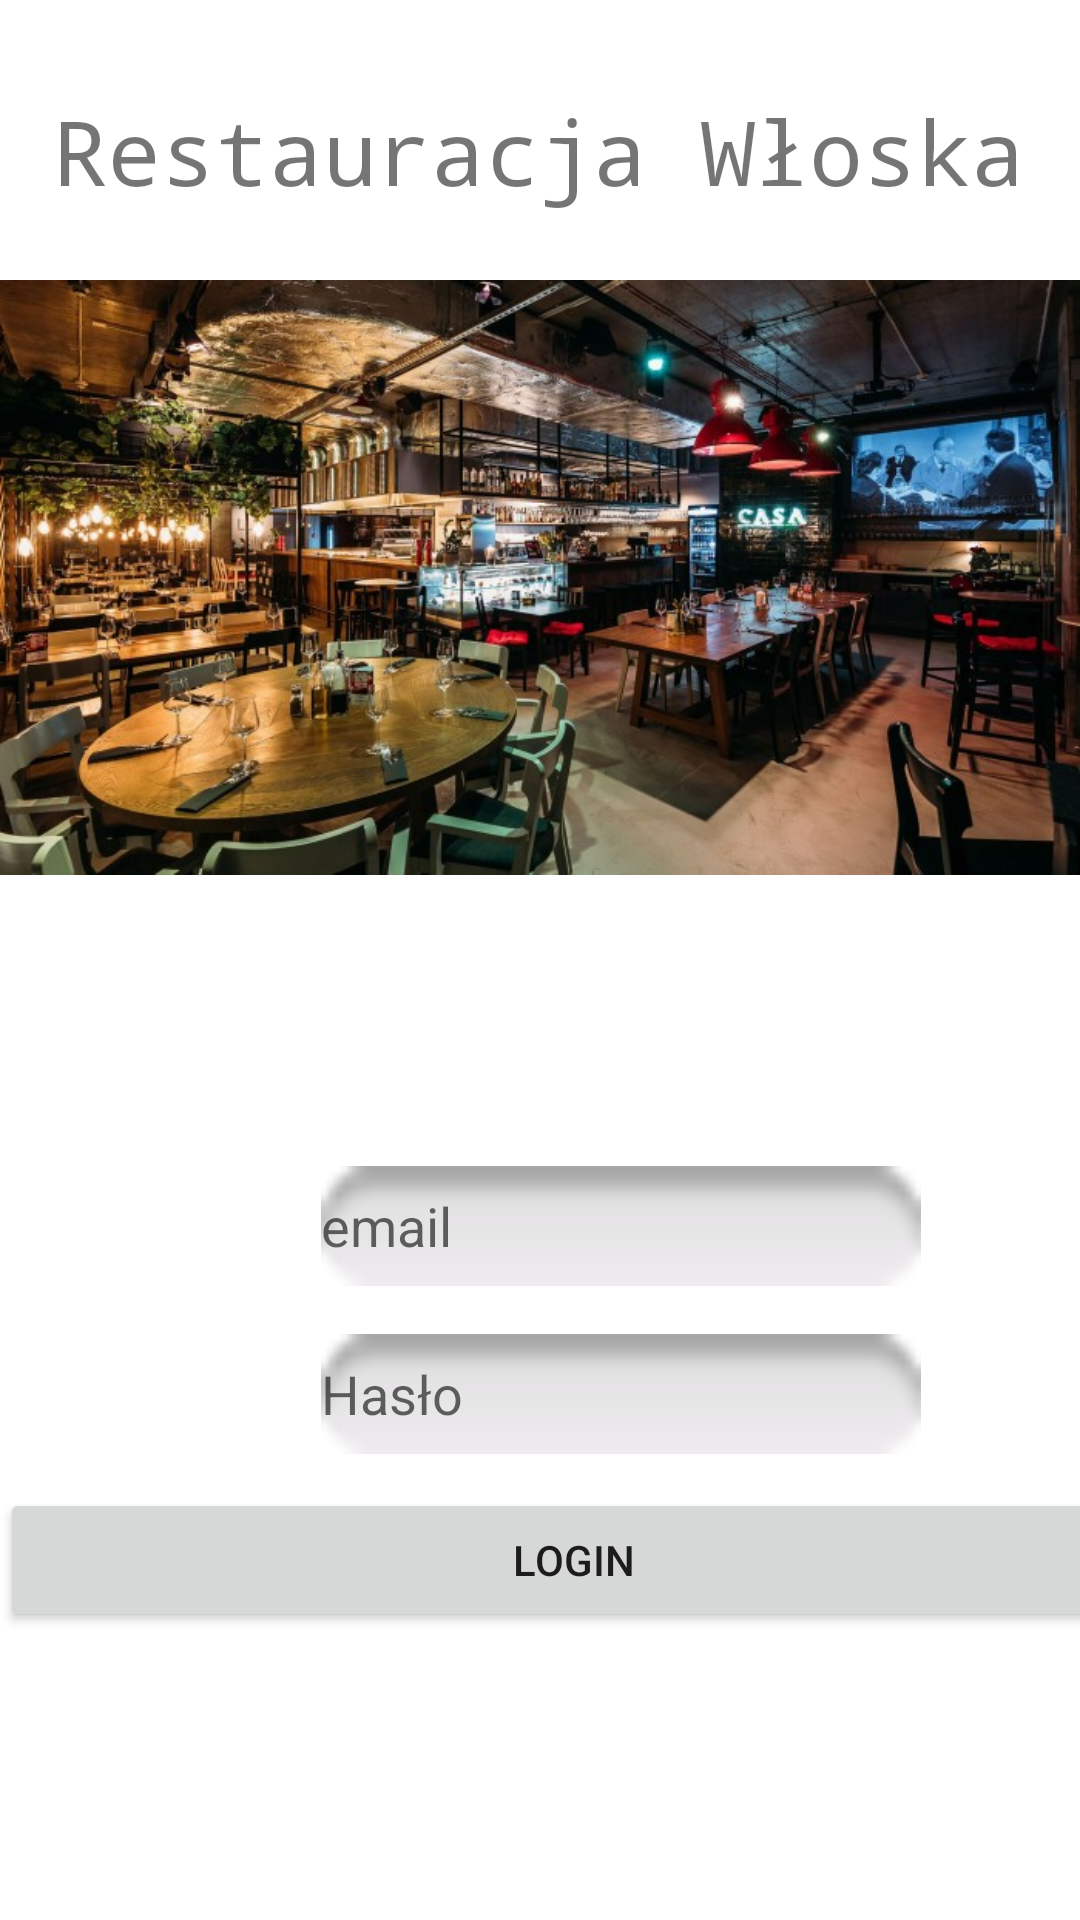

Reconstruct the res/layout file that produces this screen, plus the resources it refers to.
<!-- AndroidManifest.xml: application theme AppTheme -->
<!-- res/layout/activity_2.xml -->
<?xml version="1.0" encoding="utf-8"?>
<androidx.constraintlayout.widget.ConstraintLayout xmlns:android="http://schemas.android.com/apk/res/android"
    xmlns:app="http://schemas.android.com/apk/res-auto"
    xmlns:tools="http://schemas.android.com/tools"
    android:layout_width="match_parent"
    android:layout_height="match_parent"
    android:background="#FFFFFF">
    tools:context=".MainActivity">


    <TextView
        android:id="@+id/textView"
        android:layout_width="wrap_content"
        android:layout_height="wrap_content"
        android:layout_marginStart="44dp"
        android:layout_marginTop="30dp"
        android:layout_marginEnd="45dp"
        android:fontFamily="monospace"
        android:text="Restauracja Włoska"
        android:textSize="30sp"
        app:layout_constraintEnd_toEndOf="parent"
        app:layout_constraintStart_toStartOf="parent"
        app:layout_constraintTop_toTopOf="parent"
        tools:ignore="MissingConstraints" />

    <EditText
        android:id="@+id/username"
        android:layout_width="200dp"
        android:layout_height="40dp"
        android:layout_marginStart="107dp"
        android:layout_marginTop="8dp"
        android:layout_marginEnd="104dp"
        android:layout_marginBottom="8dp"
        android:background="@android:drawable/button_onoff_indicator_off"
        android:drawableLeft="@drawable/ic_action_user"
        android:ems="10"
        android:hint="email"
        android:inputType="textPersonName"
        app:layout_constraintBottom_toTopOf="@+id/password"
        app:layout_constraintEnd_toEndOf="parent"
        app:layout_constraintHorizontal_bias="0.0"
        app:layout_constraintStart_toStartOf="parent"
        app:layout_constraintTop_toBottomOf="@+id/imageView3"
        tools:ignore="MissingConstraints" />

    <EditText
        android:id="@+id/password"
        android:layout_width="200dp"
        android:layout_height="40dp"
        android:layout_marginStart="107dp"
        android:layout_marginTop="8dp"
        android:layout_marginEnd="104dp"
        android:layout_marginBottom="16dp"
        android:background="@android:drawable/button_onoff_indicator_off"
        android:drawableLeft="@drawable/ic_baseline_lock_24"
        android:ems="10"
        android:hint="Hasło"
        android:inputType="textPassword"
        app:layout_constraintBottom_toTopOf="@+id/login"
        app:layout_constraintEnd_toEndOf="parent"
        app:layout_constraintHorizontal_bias="0.0"
        app:layout_constraintStart_toStartOf="parent"
        app:layout_constraintTop_toBottomOf="@+id/username"
        tools:ignore="MissingConstraints" />

    <Button
        android:id="@+id/login"
        android:layout_width="382dp"
        android:layout_height="wrap_content"
        android:layout_marginBottom="96dp"
        android:gravity="center"
        android:text="login"
        app:layout_constraintBottom_toBottomOf="parent"
        tools:ignore="MissingConstraints"
        tools:layout_editor_absoluteX="14dp" />

    <ImageView
        android:id="@+id/imageView3"
        android:layout_width="wrap_content"
        android:layout_height="wrap_content"
        app:srcCompat="@drawable/storanti"
        tools:ignore="MissingConstraints"
        tools:layout_editor_absoluteX="0dp"
        tools:layout_editor_absoluteY="59dp" />

</androidx.constraintlayout.widget.ConstraintLayout>
<!-- resources referenced by this layout -->
<resources>
  <!-- drawable storanti: jpg bitmap (drawable, 112382 bytes) -->
  <style name="AppTheme" parent="Theme.AppCompat.Light.NoActionBar">
          
          <item name="colorPrimary">@color/colorPrimary</item>
          <item name="colorPrimaryDark">#9A2929</item>
          <item name="colorAccent">@color/colorAccent</item>
      </style>
  <!-- not gathered from this repository: default colours our renderer supplied (Android Studio template values) -->
  <color name="colorPrimary">#FF6200EE</color>
  <color name="colorAccent">#FF03DAC5</color>
</resources>
